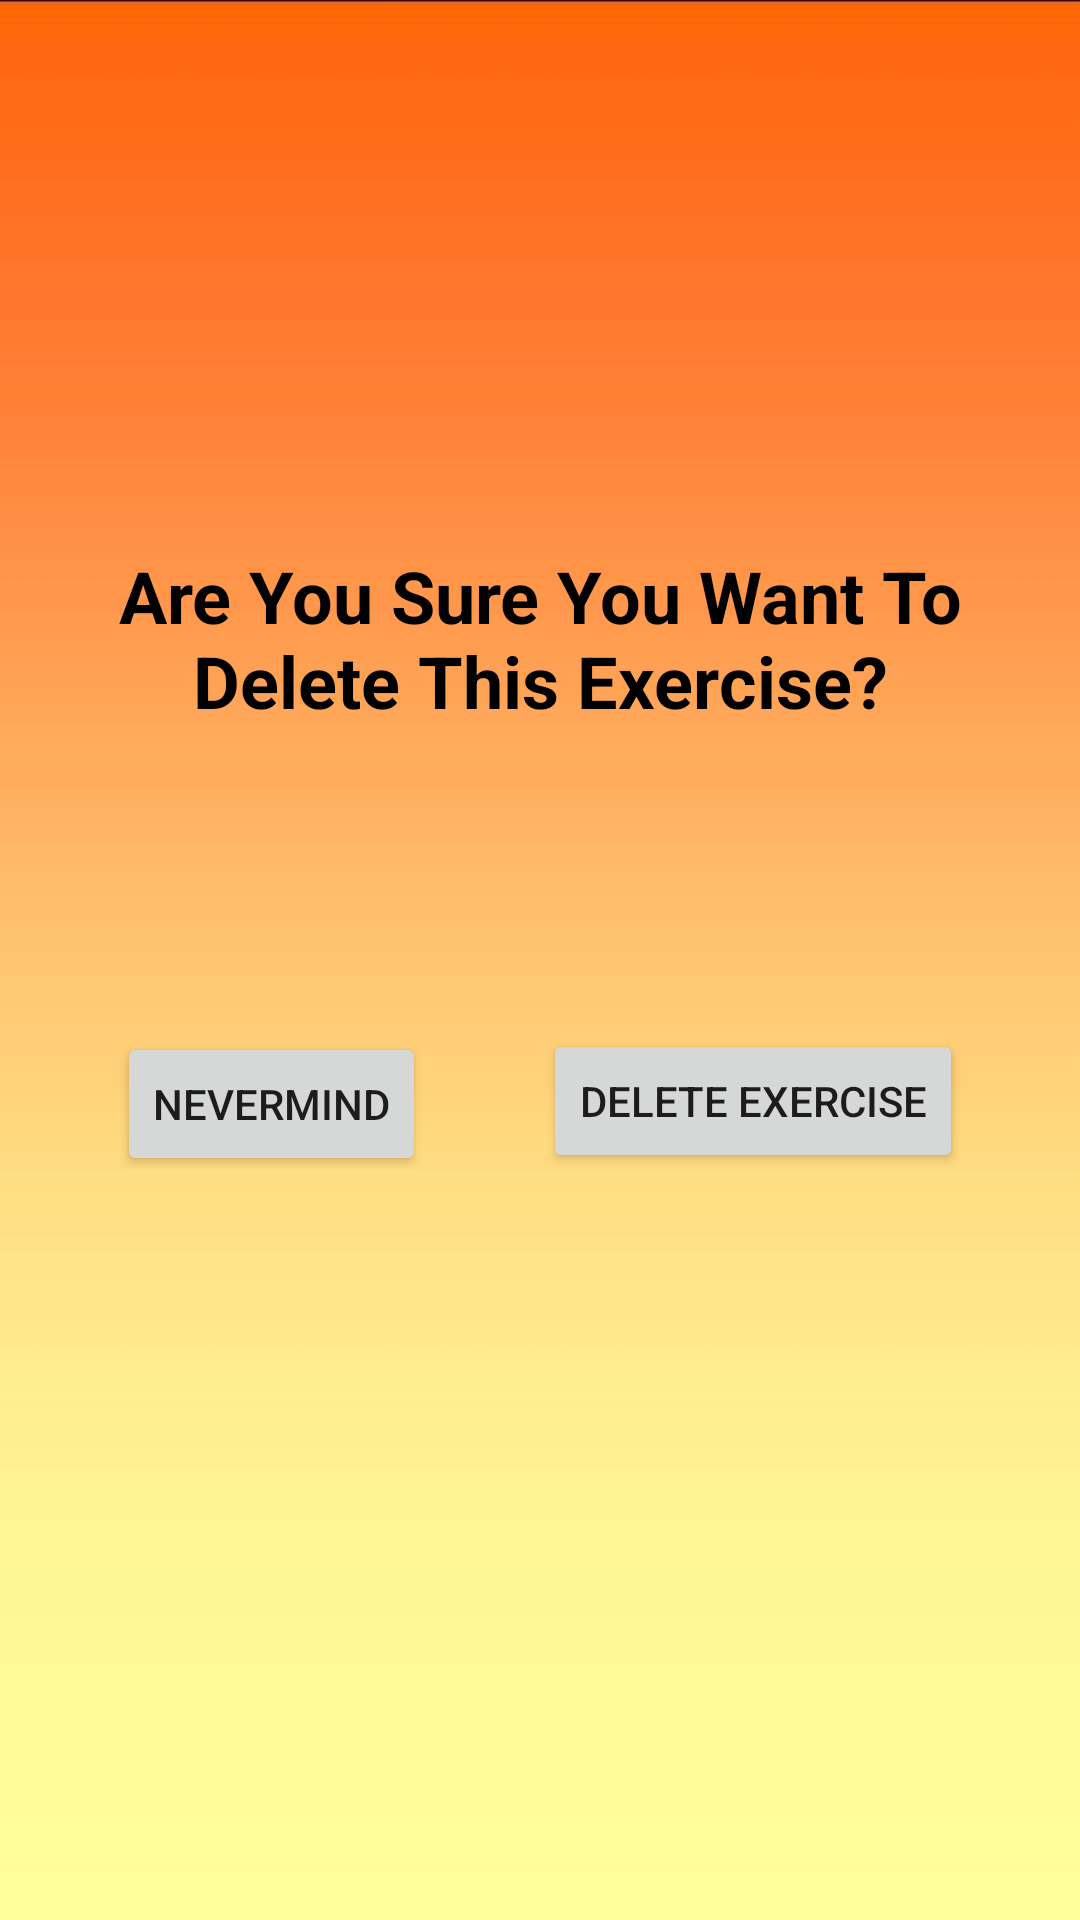

Reconstruct the res/layout file that produces this screen, plus the resources it refers to.
<!-- AndroidManifest.xml: application theme Theme.Workout_V2 -->
<!-- res/layout/activity_delete.xml -->
<?xml version="1.0" encoding="utf-8"?>
<androidx.constraintlayout.widget.ConstraintLayout xmlns:android="http://schemas.android.com/apk/res/android"
    xmlns:app="http://schemas.android.com/apk/res-auto"
    xmlns:tools="http://schemas.android.com/tools"
    android:layout_width="match_parent"
    android:layout_height="match_parent"
    tools:context=".DeleteActivity">

    <Button
        android:id="@+id/noButton"
        android:layout_width="wrap_content"
        android:layout_height="wrap_content"
        android:layout_marginBottom="248dp"
        android:onClick="backHomeClick"
        android:text="Nevermind"
        app:layout_constraintBottom_toBottomOf="parent"
        app:layout_constraintEnd_toStartOf="@+id/yesDelete"
        app:layout_constraintHorizontal_bias="0.5"
        app:layout_constraintStart_toStartOf="parent" />

    <Button
        android:id="@+id/yesDelete"
        android:layout_width="wrap_content"
        android:layout_height="wrap_content"
        android:layout_marginBottom="249dp"
        android:onClick="deleteExerciseClick"
        android:text="Delete Exercise"
        app:layout_constraintBottom_toBottomOf="parent"
        app:layout_constraintEnd_toEndOf="parent"
        app:layout_constraintHorizontal_bias="0.5"
        app:layout_constraintStart_toEndOf="@+id/noButton" />

    <ImageView
        android:id="@+id/imageView6"

        android:layout_width="wrap_content"
        android:layout_height="wrap_content"
        android:scaleType="fitXY"
        app:layout_constraintBottom_toBottomOf="parent"
        app:layout_constraintEnd_toEndOf="parent"
        app:layout_constraintHorizontal_bias="0.5"
        app:srcCompat="@drawable/background_o" />

    <TextView
        android:id="@+id/deleteAcceptTitle"
        android:layout_width="0dp"
        android:layout_height="wrap_content"
        android:layout_marginBottom="100dp"
        android:layout_marginEnd="20dp"
        android:layout_marginStart="20dp"
        android:gravity="center"
        android:text="Are You Sure You Want To Delete This Exercise?"
        android:textColor="@color/black"
        android:textSize="24sp"
        android:textStyle="bold"
        app:layout_constraintBottom_toTopOf="@+id/yesDelete"
        app:layout_constraintEnd_toEndOf="parent"
        app:layout_constraintHorizontal_bias="0.5"
        app:layout_constraintStart_toStartOf="parent" />

</androidx.constraintlayout.widget.ConstraintLayout>
<!-- resources referenced by this layout -->
<resources>
  <!-- drawable background_o: jpg bitmap (drawable, 7963 bytes) -->
  <style name="Theme.Workout_V2" parent="Theme.MaterialComponents.DayNight.DarkActionBar">
          
          <item name="colorPrimary">@color/purple_500</item>
          <item name="colorPrimaryVariant">@color/purple_700</item>
          <item name="colorOnPrimary">@color/white</item>
          
          <item name="colorSecondary">@color/teal_200</item>
          <item name="colorSecondaryVariant">@color/teal_700</item>
          <item name="colorOnSecondary">@color/black</item>
          
          <item name="android:statusBarColor" tools:targetApi="l">?attr/colorPrimaryVariant</item>
          
      </style>
  <!-- not gathered from this repository: default colours our renderer supplied (Android Studio template values) -->
  <color name="purple_500">#FF6200EE</color>
  <color name="purple_700">#FF3700B3</color>
  <color name="teal_200">#FF03DAC5</color>
  <color name="teal_700">#FF018786</color>
  <color name="black">#FF000000</color>
  <color name="white">#FFFFFFFF</color>
</resources>
